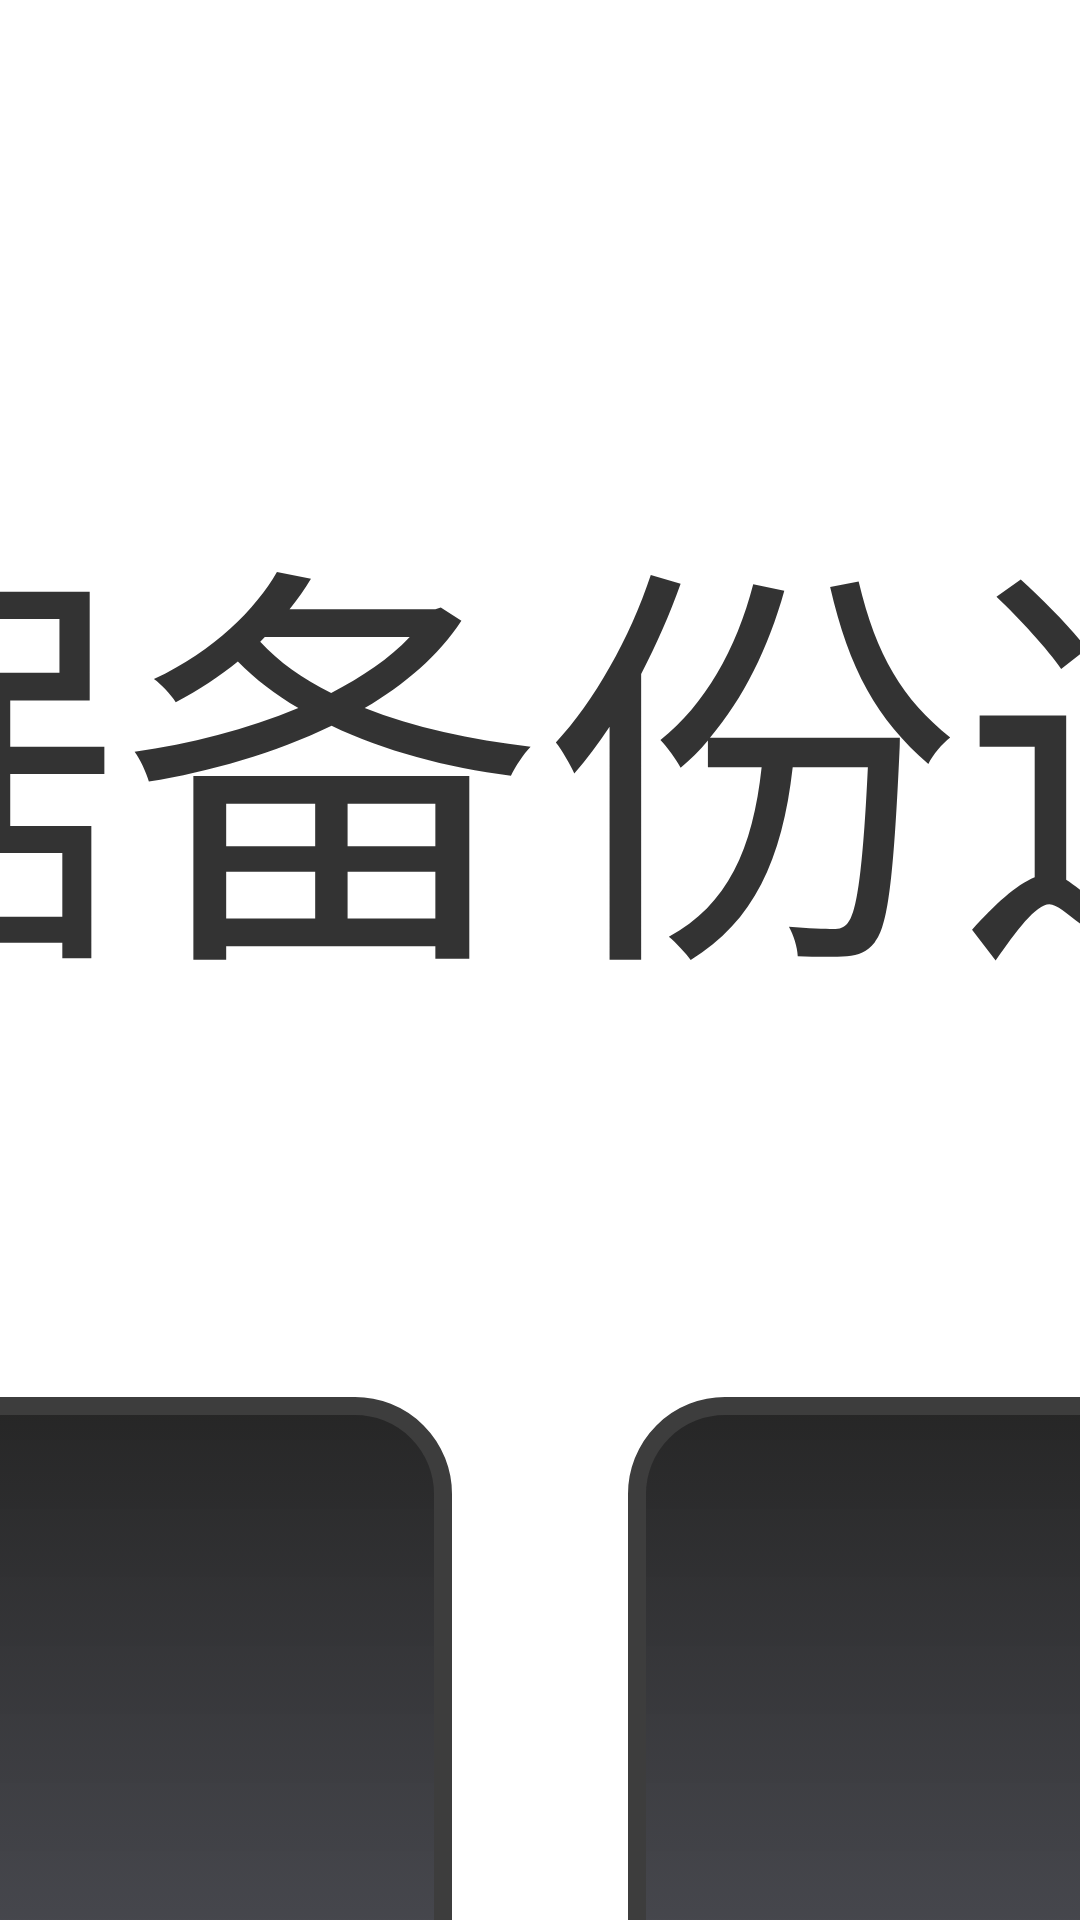

Here is an Android app screen rendered from its layout file. Give the layout XML and the strings, colors and styles it references.
<!-- AndroidManifest.xml: application theme AppTheme.NoActionBar -->
<!-- res/layout/dialog_backup.xml -->
<?xml version="1.0" encoding="utf-8"?>
<FrameLayout
    android:layout_width="fill_parent"
    android:layout_height="fill_parent"
    xmlns:android="http://schemas.android.com/apk/res/android"
    xmlns:app="http://schemas.android.com/apk/res-auto">
    <androidx.constraintlayout.widget.ConstraintLayout
        android:layout_gravity="center"
        android:background="@drawable/shape_dialog_bg_main"
        android:layout_width="@dimen/vs_480"
        android:layout_height="wrap_content">
        <TextView
            android:textSize="@dimen/ts_24"
            android:textColor="@color/color_CC000000"
            android:gravity="center"
            android:layout_gravity="center"
            android:id="@+id/title"
            android:paddingTop="@dimen/vs_25"
            android:paddingBottom="@dimen/vs_20"
            android:layout_width="wrap_content"
            android:layout_height="wrap_content"
            android:text="数据备份还原"
            android:singleLine="true"
            app:layout_constraintLeft_toLeftOf="parent"
            app:layout_constraintRight_toRightOf="parent"
            app:layout_constraintTop_toTopOf="parent"/>
        <LinearLayout
            android:orientation="horizontal"
            android:id="@+id/backup_buttons"
            android:paddingLeft="@dimen/vs_30"
            android:paddingRight="@dimen/vs_30"
            android:layout_width="fill_parent"
            android:layout_height="wrap_content"
            app:layout_constraintTop_toBottomOf="@+id/title">
            <TextView
                android:textSize="@dimen/ts_22"
                android:textColor="@color/color_FFFFFF"
                android:gravity="center"
                android:layout_gravity="center"
                android:id="@+id/backupNow"
                android:background="@drawable/button_dialog_main"
                android:padding="@dimen/vs_10"
                android:focusable="true"
                android:layout_width="wrap_content"
                android:layout_height="wrap_content"
                android:layout_marginRight="@dimen/vs_5"
                android:text="立即备份"
                android:layout_weight="1.0"/>
            <TextView
                android:textSize="@dimen/ts_22"
                android:textColor="@color/color_FFFFFF"
                android:gravity="center"
                android:layout_gravity="center"
                android:id="@+id/storagePermission"
                android:background="@drawable/button_dialog_main"
                android:padding="@dimen/vs_10"
                android:focusable="true"
                android:layout_width="wrap_content"
                android:layout_height="wrap_content"
                android:layout_marginLeft="@dimen/vs_5"
                android:text="存储权限"
                android:layout_weight="1.0"/>
        </LinearLayout>
        <TextView
            android:textSize="@dimen/ts_24"
            android:textColor="@color/color_CC000000"
            android:gravity="center"
            android:layout_gravity="center"
            android:id="@+id/restore_tip"
            android:padding="@dimen/vs_20"
            android:layout_width="wrap_content"
            android:layout_height="wrap_content"
            android:text="点击下方数据还原"
            android:singleLine="true"
            app:layout_constraintLeft_toLeftOf="parent"
            app:layout_constraintRight_toRightOf="parent"
            app:layout_constraintTop_toBottomOf="@+id/backup_buttons"/>
        <com.owen.tvrecyclerview.widget.TvRecyclerView
            android:orientation="vertical"
            android:id="@+id/list"
            android:paddingLeft="@dimen/vs_30"
            android:paddingRight="@dimen/vs_30"
            android:layout_width="fill_parent"
            android:layout_height="wrap_content"
            app:layout_constrainedHeight="true"
            app:layout_constraintHeight_max="173mm"
            app:layout_constraintLeft_toLeftOf="parent"
            app:layout_constraintRight_toRightOf="parent"
            app:layout_constraintTop_toBottomOf="@+id/restore_tip"
            app:tv_layoutManager="V7LinearLayoutManager"
            app:tv_selectedItemIsCentered="true"
            app:tv_verticalSpacingWithMargins="@dimen/vs_10"/>
        <View
            android:layout_width="fill_parent"
            android:layout_height="@dimen/vs_30"
            app:layout_constraintLeft_toLeftOf="parent"
            app:layout_constraintRight_toRightOf="parent"
            app:layout_constraintTop_toBottomOf="@+id/list"/>
    </androidx.constraintlayout.widget.ConstraintLayout>
</FrameLayout>
<!-- resources referenced by this layout -->
<resources>
  <color name="color_CC000000">#cc000000</color>
  <color name="color_FFFFFF">#ffffffff</color>
  <dimen name="ts_22">22.0mm</dimen>
  <dimen name="ts_24">24.0mm</dimen>
  <dimen name="vs_10">10.0mm</dimen>
  <dimen name="vs_20">20.0mm</dimen>
  <dimen name="vs_25">25.0mm</dimen>
  <dimen name="vs_30">30.0mm</dimen>
  <dimen name="vs_480">480.0mm</dimen>
  <dimen name="vs_5">5.0mm</dimen>
  <color name="color_1890FF">#ff1890ff</color>
  <color name="color_CC353744">#cc353744</color>
  <color name="color_000000_d9">#d9000000</color>
  <dimen name="vs_1">1.0mm</dimen>
  <color name="color_3D3D3D">#ff3d3d3d</color>
  <color name="color_03DAC5">#ff03dac5</color>
  <color name="color_6200EE">#ff6200ee</color>
  <color name="color_3700B3">#ff3700b3</color>
  <style name="Base.Theme.AppCompat.Light" parent="@style/Base.V7.Theme.AppCompat.Light" />
  <style name="ThemeOverlay.AppCompat.Light" parent="@style/Base.ThemeOverlay.AppCompat.Light" />
  <color name="primary_material_dark">@color/material_grey_900</color>
  <color name="primary_dark_material_dark">@android:color/black</color>
  <color name="material_grey_900">#ff212121</color>
  <style name="Widget.AppCompat.TextView" parent="@style/Base.Widget.AppCompat.TextView" />
  <dimen name="abc_action_bar_default_height_material">56.0dip</dimen>
  <style name="Widget.AppCompat.ActionMode" parent="@style/Base.Widget.AppCompat.ActionMode" />
  <style name="AlertDialog.AppCompat.Light" parent="@style/Base.AlertDialog.AppCompat.Light" />
  <style name="Widget.AppCompat.ButtonBar" parent="@style/Base.Widget.AppCompat.ButtonBar" />
  <style name="Widget.AppCompat.Button" parent="@style/Base.Widget.AppCompat.Button" />
  <color name="accent_material_light">@color/material_deep_teal_500</color>
  <color name="background_floating_material_light">@android:color/white</color>
  <color name="button_material_light">#ffd6d7d7</color>
  <color name="ripple_material_light">#1f000000</color>
  <color name="error_color_material_light">#ffff5722</color>
  <color name="primary_material_light">@color/material_grey_100</color>
  <color name="primary_dark_material_light">@color/material_grey_600</color>
  <dimen name="abc_dialog_corner_radius_material">2.0dip</dimen>
  <dimen name="abc_dialog_padding_material">24.0dip</dimen>
  <style name="Widget.AppCompat.EditText" parent="@style/Base.Widget.AppCompat.EditText" />
  <style name="Widget.AppCompat.ImageButton" parent="@style/Base.Widget.AppCompat.ImageButton" />
  <dimen name="abc_list_item_height_material">64.0dip</dimen>
  <dimen name="abc_list_item_height_large_material">80.0dip</dimen>
  <dimen name="abc_list_item_height_small_material">48.0dip</dimen>
  <item type="dimen" name="abc_list_item_padding_horizontal_material">@dimen/abc_action_bar_content_inset_material</item>
  <style name="Theme.AppCompat.CompactMenu" parent="@style/Base.Theme.AppCompat.CompactMenu" />
  <dimen name="abc_panel_menu_list_width">296.0dip</dimen>
  <style name="Widget.AppCompat.RatingBar" parent="@style/Base.Widget.AppCompat.RatingBar" />
  <style name="Widget.AppCompat.Light.SearchView" parent="@style/Widget.AppCompat.SearchView" />
  <style name="Widget.AppCompat.SeekBar" parent="@style/Base.Widget.AppCompat.SeekBar" />
  <style name="Widget.AppCompat.Spinner" parent="@style/Base.Widget.AppCompat.Spinner" />
  <style name="Widget.AppCompat.Toolbar" parent="@style/Base.Widget.AppCompat.Toolbar" />
  <color name="foreground_material_dark">@android:color/white</color>
  <color name="foreground_material_light">@android:color/black</color>
  <color name="background_material_light">@color/material_grey_50</color>
  <color name="highlighted_text_material_light">#66009688</color>
  <item type="dimen" name="abc_disabled_alpha_material_light">0.26</item>
  <style name="TextAppearance.AppCompat" parent="@style/Base.TextAppearance.AppCompat" />
  <color name="highlighted_text_material_dark">#6680cbc4</color>
</resources>
